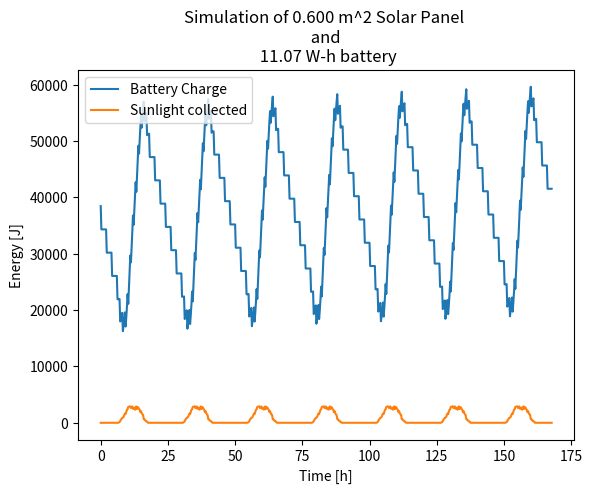

Source code (Python):
# Solar power rover

import numpy as np
import matplotlib.pyplot as plt

class solar_power():
    def __init__(self):
        self.SUN = [   0,   0,   0,   0,   0,   0,   0,   0,   0,   0,   0,   0, \
              0,   0,   0,   0,   0,   0,   0,   0,   0,   0,   0,   0, \
              0,   0,   0,   9,  24,  53, 103, 128, 163, 170, 193, 252, \
            302, 286, 355, 426, 444, 523, 528, 534, 541, 486, 518, 538, \
            461, 464, 499, 431, 454, 539, 455, 518, 502, 453, 433, 351, \
            384, 317, 276, 263, 122, 116,  77,  70,  43,  38,   6,   0, \
              0,   0,   0,   0,   0,   0,   0,   0,   0,   0,   0,   0, \
              0,   0,   0,   0,   0,   0,   0,   0,   0,   0,   0,   0]
        self.TIME = 15*60 # Time interval for the sun
        self.EFF = 0.15 # Efficiency of the solar panels
        self.ERG = 4130 # Energy used per charge
        self.INIT = 0.5 # Ratio of how full the battery starts...

        self.COLLECT = []
        for i in self.SUN:
            self.COLLECT += [i * self.EFF]

        self.ans = []

    def total_daily_sun(self):
        total_daily_sun = self.TIME * sum(self.SUN)
        print("The total energy the sun emits per day [J/m^2/day] =", total_daily_sun)

        erg_area = self.EFF * total_daily_sun
        print("The total energy collected per day[J/m^2/day] =", erg_area)

        return True

    def find_dimensions(self):
        factor = 0.001
        for area in range(0,1000,1): # Check areas (0,1000)
            capacity = 4*(4*4130) # Minimum capacity

            while self.check_dimensions(area*factor, capacity) == False:
                capacity += 10

                if capacity > 2*520380:
                    print("ERROR!")
                    break

            ans = [area*factor, capacity]
            print('Area and Capacity:', ans)
            
            self.ans += [ans]
            
        return True

    def check_dimensions(self, area, capacity):
        battery = self.INIT * capacity
        collect = [] # Function of how much sun it gets
        for i in self.COLLECT:
            collect += [area * i]

        for day in range(0,6,1):
            for t in range(0,len(collect),1):
                if t % 8 == 0 or (t%4==0 and t>23 and t<75):
                    battery -= self.ERG # Use battery

                    if battery < 0.2 * capacity: # Check if battery is out of charge
                        return False
                    
                battery += self.TIME*collect[t]
                if battery > capacity:
                    battery = capacity
        return True
        

    def results(self):
        print("Answer:", self.ans)

        x = []
        y = []
        for i in range(0,len(self.ans),1):
            x += [self.ans[i][0]]
            y += [self.ans[i][1]]

        plt.plot(x,y, label='Battery Size to Area')
        plt.xlabel('Area [m^2]')
        plt.ylabel('Size of Battery [J]')
        plt.title('Plot Showing Size of Battery to Area')
        plt.legend()
        plt.show()
        
        return True

    def simulate_dimensions(self, area, capacity, num_days=1):
        sim_battery = []
        sim_collect = []
        
        battery = self.INIT * capacity
        collect = [] # Function of how much sun it gets
        for i in self.COLLECT:
            collect += [area * i]

        for day in range(0, num_days, 1):
            

            for t in range(0,len(collect),1):

                sim_battery += [battery]
                sim_collect += [self.TIME * collect[t]]

                
                if t % 8 == 0 or (t%4==0 and t>23 and t<75):
                    battery -= self.ERG # Use battery

                    if battery < 0: # OR 0.2 * capacity: # Check if battery is out of charge
                        return False
                    
                battery += self.TIME*collect[t]
                if battery > capacity:
                    battery = capacity

        # Plotting it out
        time = []
        for i in range(0,num_days*len(collect),1):
            time += [i*0.25]

        plt.plot(time,sim_battery, label='Battery Charge')
        plt.plot(time, sim_collect, label='Sunlight collected')
        plt.xlabel('Time [h]')
        plt.ylabel('Energy [J]')
        plt.title('Simulation of 0.600 m^2 Solar Panel \n and \n 11.07 W-h battery')
        plt.legend()
        plt.show()

        return True
                

def main():
    x = solar_power()
    #x.total_daily_sun()
    
    #x.find_dimensions()
    #x.results()
    x.simulate_dimensions(0.04,76900,7)

main()
